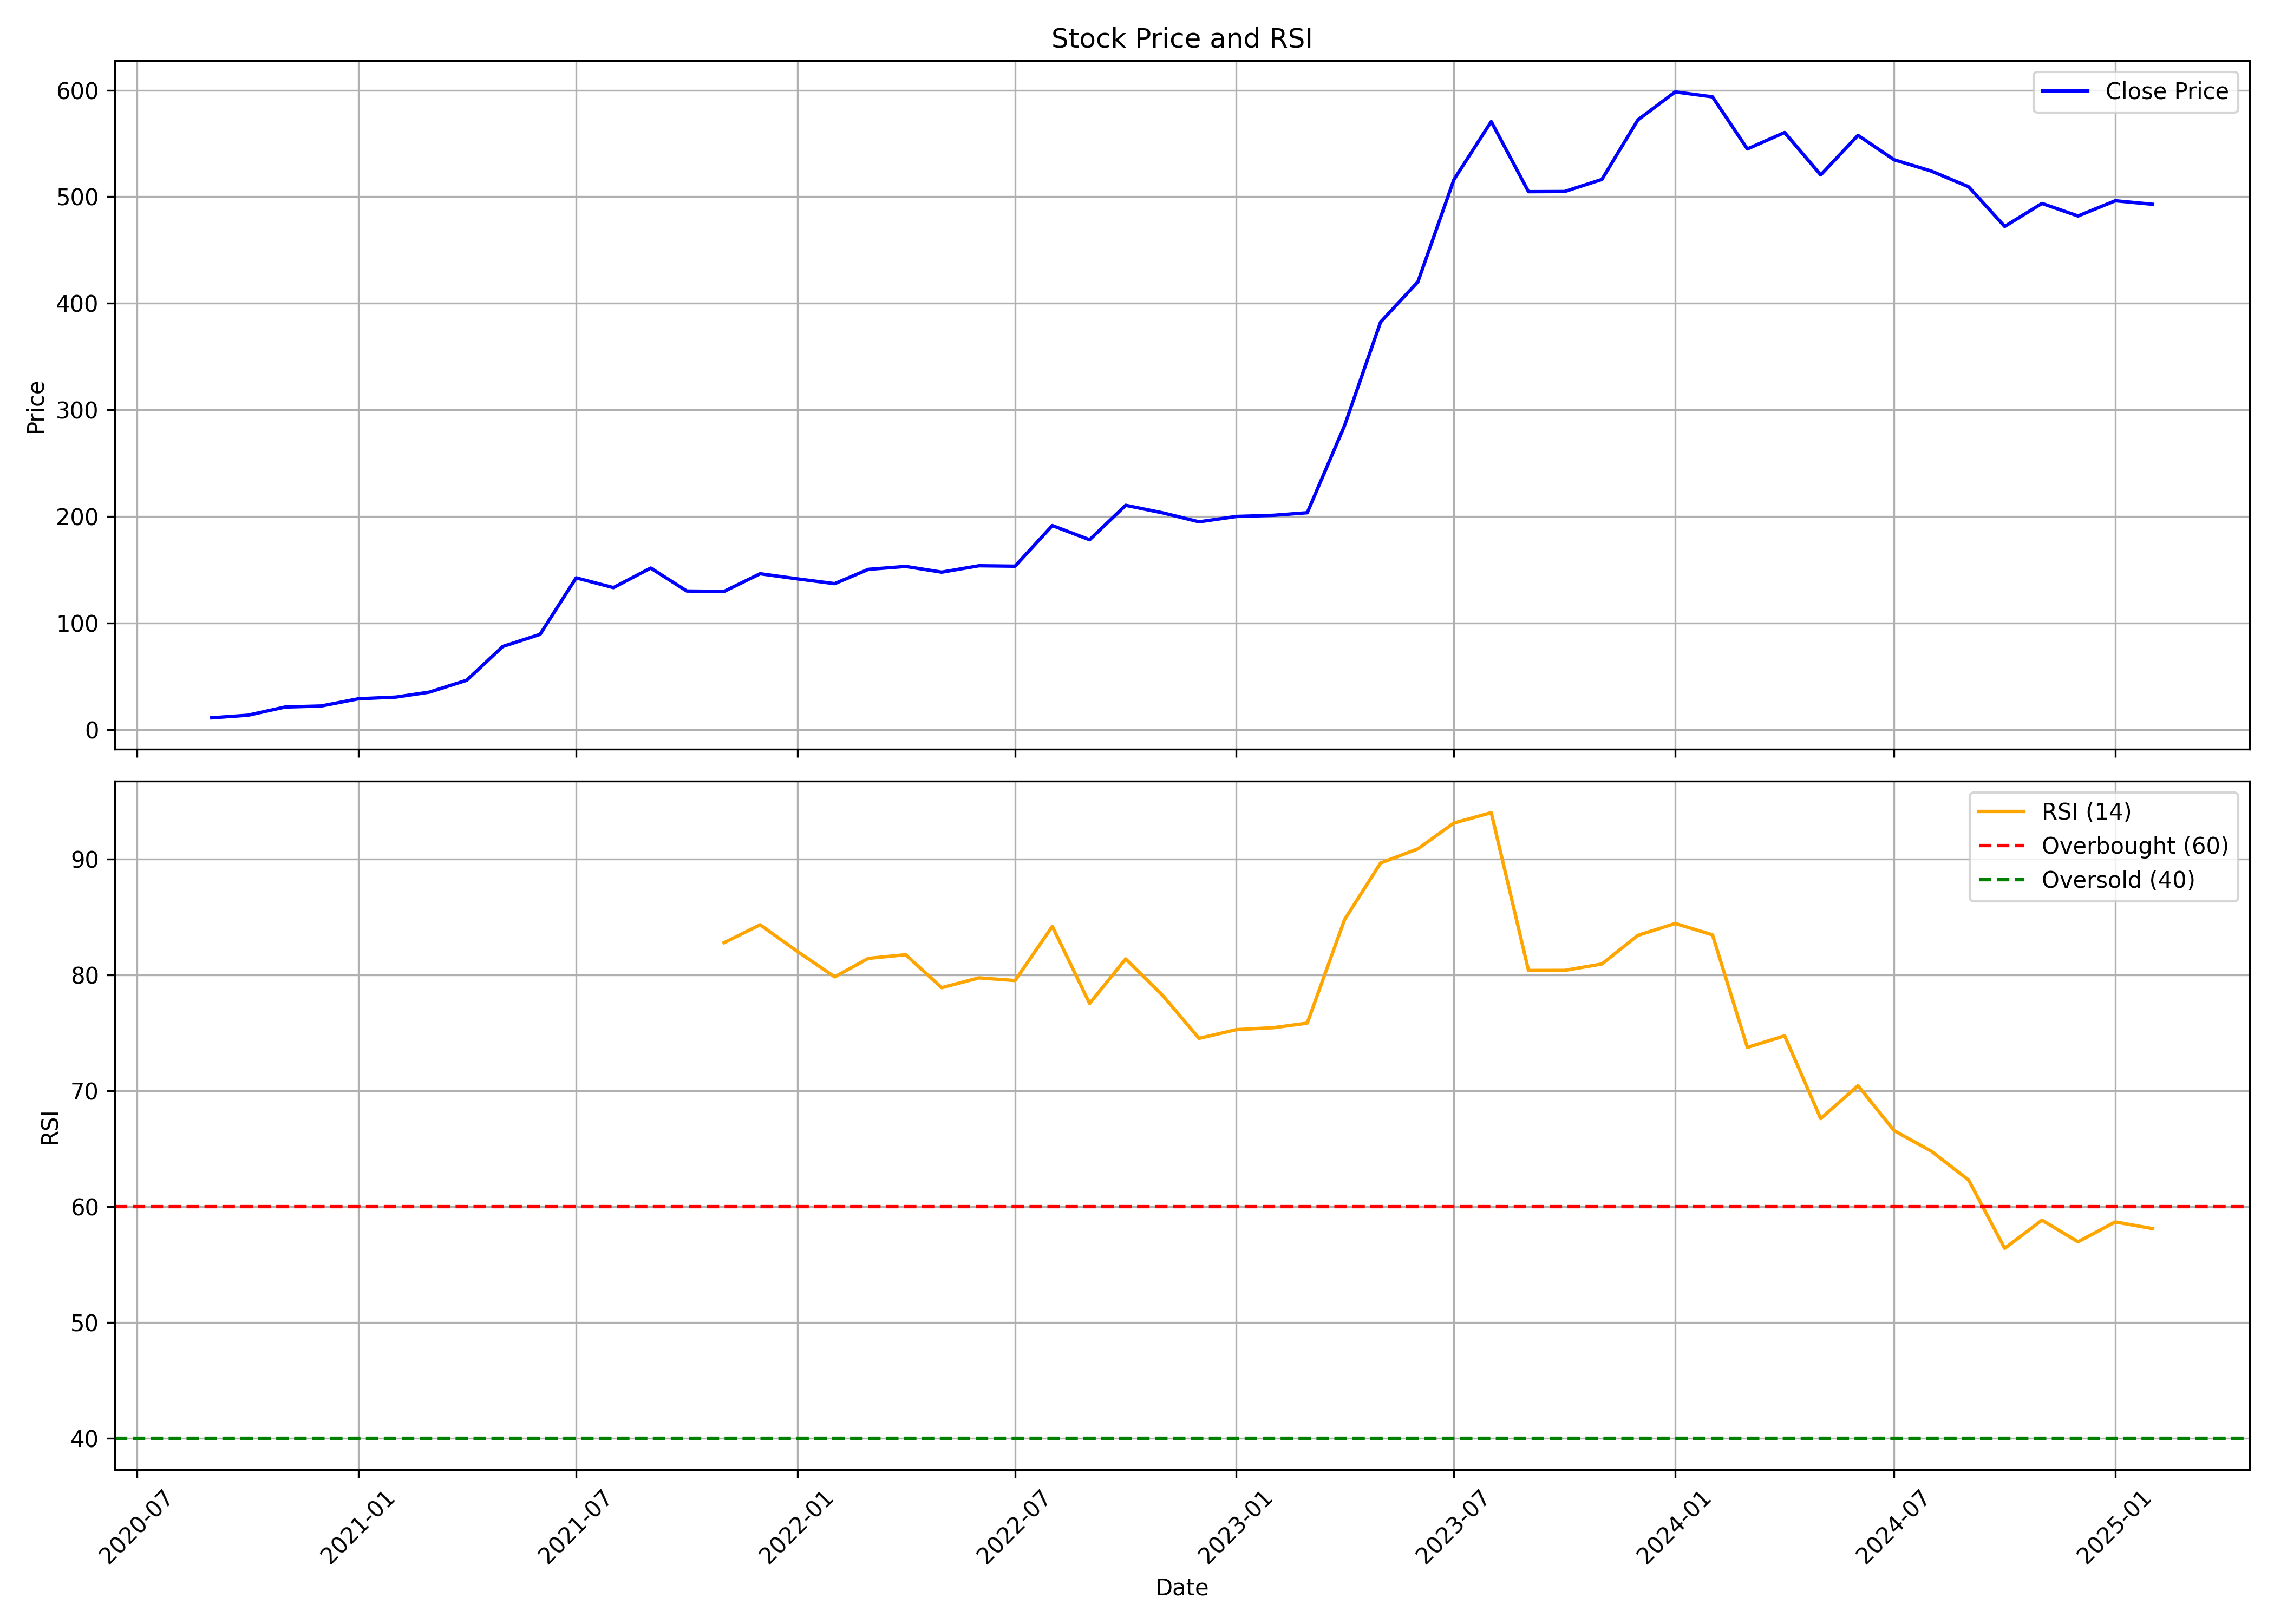

The table this chart was drawn from, first rows:
, date, symbol, open, high, low, close, volume, rsi
0, 2020-09-01, KSOLVES, 8.96, 12.59, 8.96, 10.95, 652800, 
1, 2020-10-01, KSOLVES, 10.95, 13.36, 10.95, 13.36, 115200, 
2, 2020-11-01, KSOLVES, 14.03, 21.21, 14.03, 21.07, 489600, 
3, 2020-12-01, KSOLVES, 21.07, 22.04, 19.62, 22.04, 182400, 
4, 2021-01-01, KSOLVES, 23.1, 32.04, 23.1, 28.84, 326400, 
5, 2021-02-01, KSOLVES, 28.33, 31.13, 26.4, 30.39, 177600, 
6, 2021-03-01, KSOLVES, 30.11, 35.78, 29.87, 35.07, 177600, 
7, 2021-04-01, KSOLVES, 35.12, 46.2, 34.92, 46.2, 648000, 
8, 2021-05-01, KSOLVES, 48.35, 86.09, 47.6, 77.9, 3614400, 
9, 2021-06-01, KSOLVES, 74, 128.1, 70.31, 89.28, 1651200, 
10, 2021-07-01, KSOLVES, 97.38, 142.4, 92.71, 142.3, 2668800, 
11, 2021-08-01, KSOLVES, 149.4, 156.9, 113.3, 133.1, 2902400, 
12, 2021-09-01, KSOLVES, 133.3, 170.5, 123.1, 151.5, 2638400, 
13, 2021-10-01, KSOLVES, 146.3, 158.1, 125.2, 129.9, 1438400, 
14, 2021-11-01, KSOLVES, 130.2, 142.1, 123.8, 129.6, 760800, 82.8
15, 2021-12-01, KSOLVES, 126.8, 173.8, 126.8, 146.2, 916000, 84.35
16, 2022-01-01, KSOLVES, 148.6, 182.2, 132.2, 141.4, 1328000, 82.04
17, 2022-02-01, KSOLVES, 141.4, 146, 122.8, 136.9, 634400, 79.85
18, 2022-03-01, KSOLVES, 138.2, 157.6, 129.3, 150.3, 709600, 81.45
19, 2022-04-01, KSOLVES, 152.2, 171.6, 142, 153, 569600, 81.76
20, 2022-05-01, KSOLVES, 152.6, 156.4, 136.3, 147.7, 476000, 78.92
21, 2022-06-01, KSOLVES, 139.2, 154.7, 135.7, 153.6, 591200, 79.77
22, 2022-07-01, KSOLVES, 152.9, 175.4, 151.5, 153.2, 927200, 79.53
23, 2022-08-01, KSOLVES, 155.5, 229.2, 155.5, 191.4, 1471200, 84.21
24, 2022-09-01, KSOLVES, 191.6, 213.7, 174.6, 178.1, 1931104, 77.56
25, 2022-10-01, KSOLVES, 187.2, 218.6, 177.1, 210.4, 1338782, 81.4
26, 2022-11-01, KSOLVES, 222.6, 224, 163.7, 203.2, 1506098, 78.22
27, 2022-12-01, KSOLVES, 206.4, 208.3, 175.2, 194.9, 770036, 74.54
28, 2023-01-01, KSOLVES, 195.9, 218.9, 195.9, 199.9, 1157678, 75.29
29, 2023-02-01, KSOLVES, 201.6, 212.3, 190, 201, 663730, 75.47
30, 2023-03-01, KSOLVES, 203.4, 216.1, 196.4, 203.4, 868546, 75.86
31, 2023-04-01, KSOLVES, 210.3, 323.4, 206.6, 285.1, 6173644, 84.78
32, 2023-05-01, KSOLVES, 285.1, 447.6, 285.1, 382.4, 5217312, 89.68
33, 2023-06-01, KSOLVES, 386, 459.2, 378.4, 420.1, 2021462, 90.9
34, 2023-07-01, KSOLVES, 426.5, 553.1, 411.2, 516.1, 2777088, 93.13
35, 2023-08-01, KSOLVES, 534.6, 695.6, 492.8, 570.5, 2265508, 94.02
36, 2023-09-01, KSOLVES, 566.8, 572.3, 477.6, 504.7, 994924, 80.4
37, 2023-10-01, KSOLVES, 504.7, 576.9, 480.7, 504.9, 822126, 80.41
38, 2023-11-01, KSOLVES, 518.4, 550.8, 503.4, 516.2, 405700, 80.96
39, 2023-12-01, KSOLVES, 516, 608.9, 507.8, 572.1, 1484722, 83.44
40, 2024-01-01, KSOLVES, 576, 710.3, 576, 598.3, 2232658, 84.46
41, 2024-02-01, KSOLVES, 601.8, 642.3, 566.2, 593.7, 1030346, 83.48
42, 2024-03-01, KSOLVES, 603.7, 630.7, 496.8, 544.8, 823274, 73.76
43, 2024-04-01, KSOLVES, 560.9, 592.2, 516.9, 560.2, 894164, 74.76
44, 2024-05-01, KSOLVES, 560.2, 621.5, 508.6, 520.5, 1713582, 67.62
45, 2024-06-01, KSOLVES, 523.8, 607.1, 467.3, 557.6, 1524516, 70.46
46, 2024-07-01, KSOLVES, 565.3, 631.7, 522.4, 534.7, 2465492, 66.58
47, 2024-08-01, KSOLVES, 540.5, 544.5, 495.1, 524.1, 1450362, 64.8
48, 2024-09-01, KSOLVES, 524.6, 524.6, 495.7, 509.3, 1044556, 62.31
49, 2024-10-01, KSOLVES, 509.3, 528.5, 466.1, 472.1, 1308854, 56.42
50, 2024-11-01, KSOLVES, 485.5, 509.4, 472, 493.7, 651970, 58.85
51, 2024-12-01, KSOLVES, 493.5, 535.7, 475.1, 481.9, 1733148, 56.98
52, 2025-01-01, KSOLVES, 489.0, 536.3, 450.0, 496.2, 1726512, 58.7
53, 2025-02-01, KSOLVES, 482.0, 514.0, 481.9, 492.9, 302034, 58.12
